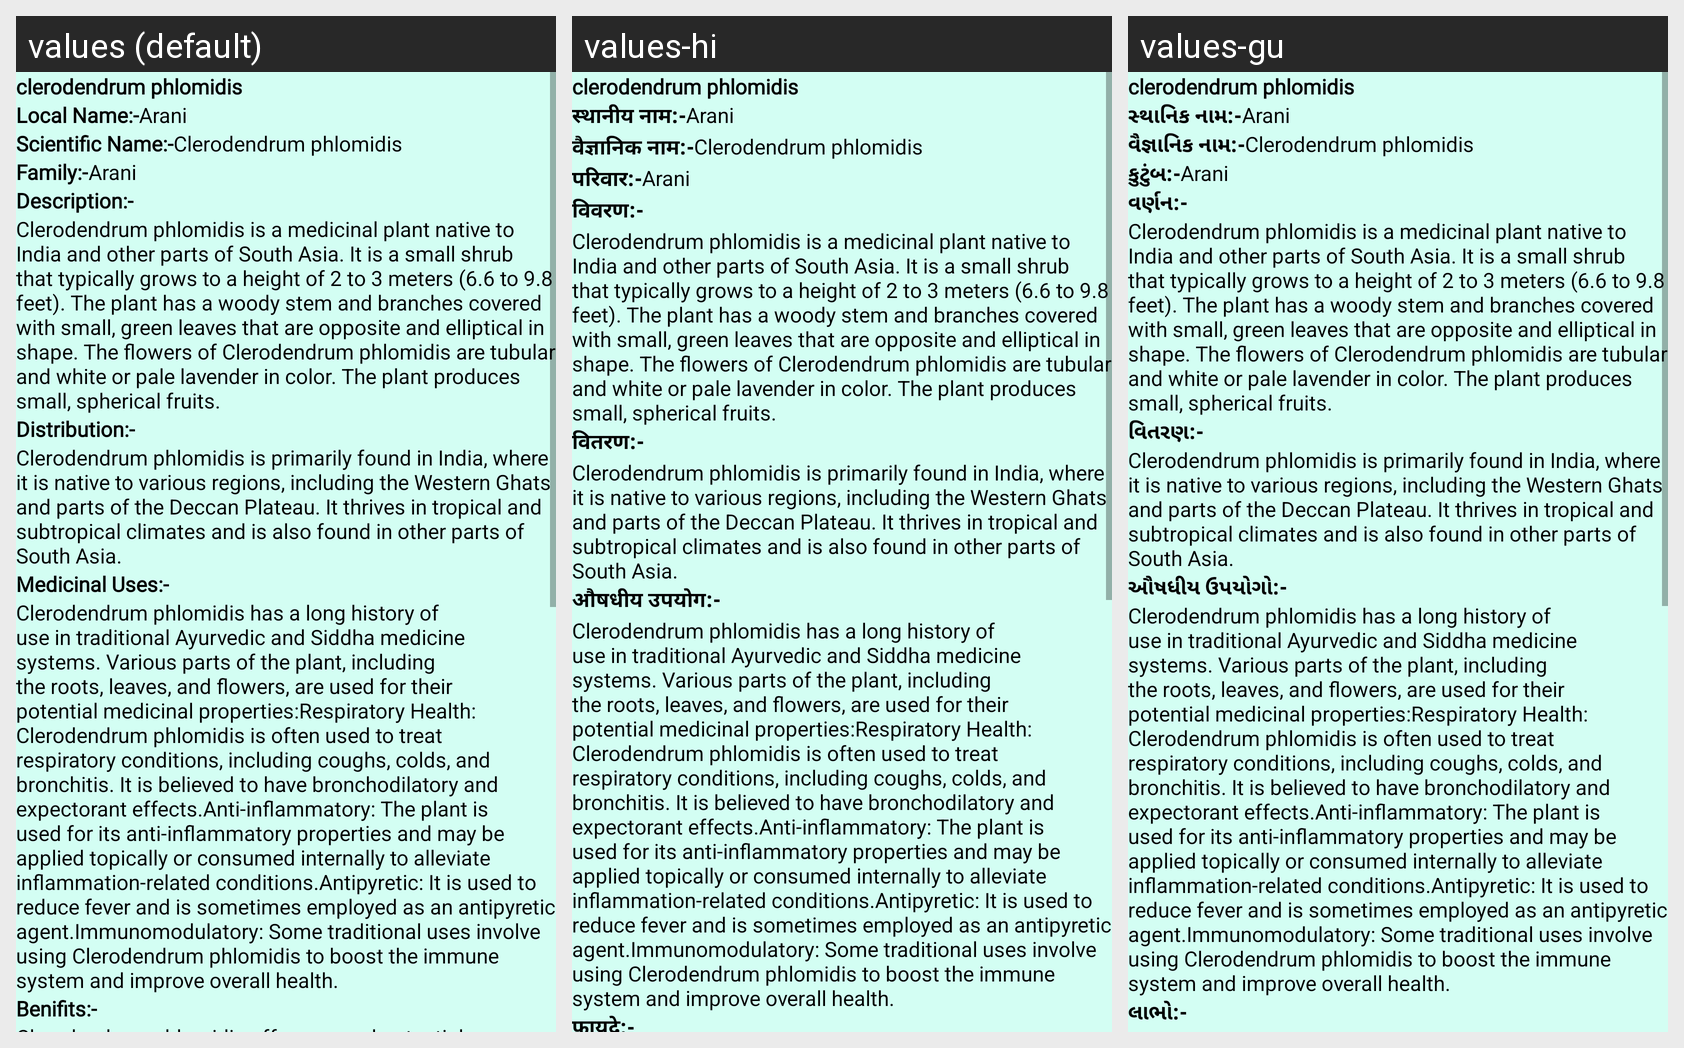

Translations of the strings shown on this Android screen, per locale in the grid:
Android screen res/layout/activity_plant19.xml rendered under 3 locales, left to right: values (default), values-hi, values-gu. Device: Nexus 5 (rendered at 1080×1920; each locale shown at half size, 540×960, under a caption strip naming it); theme NoActionBar.
Strings drawn on this screen, with the default value and each locale's value (text and hints the layout hard-codes, and strings that could not be matched under every locale, appear in the picture but are not listed):

p19
  values: clerodendrum phlomidis
  values-hi: clerodendrum phlomidis  [not translated; the default value is used]
  values-gu: clerodendrum phlomidis  [not translated; the default value is used]

Local_name
  values: Local Name:-
  values-hi: स्थानीय नाम:-
  values-gu: સ્થાનિક નામ:-

l19
  values: Arani
  values-hi: Arani  [not translated; the default value is used]
  values-gu: Arani  [not translated; the default value is used]

scientific_name
  values: Scientific Name:-
  values-hi: वैज्ञानिक नाम:-
  values-gu: વૈજ્ઞાનિક નામ:-

s19
  values: Clerodendrum phlomidis
  values-hi: Clerodendrum phlomidis  [not translated; the default value is used]
  values-gu: Clerodendrum phlomidis  [not translated; the default value is used]

family
  values: Family:-
  values-hi: परिवार:-
  values-gu: કુટુંબ:-

Description
  values: Description:-
  values-hi: विवरण:-
  values-gu: વર્ણન:-

d19
  values: Clerodendrum phlomidis is a medicinal plant native to India and other parts of South Asia. It is a small shrub that typically grows to a height of 2 to 3 meters (6.6 to 9.8 feet). The plant has a woody stem and branches covered with small, green leaves that are opposite and elliptical in shape. The flowers of Clerodendrum phlomidis are tubular and white or pale lavender in color. The plant …[clipped]
  values-hi: Clerodendrum phlomidis is a medicinal plant native to India and other parts of South Asia. It is a small shrub that typically grows to a height of 2 to 3 meters (6.6 to 9.8 feet). The plant has a woody stem and branches covered with small, green leaves that are opposite and elliptical in shape. The flowers of Clerodendrum phlomidis are tubular and white or pale lavender in color. The plant …[clipped]  [not translated; the default value is used]
  values-gu: Clerodendrum phlomidis is a medicinal plant native to India and other parts of South Asia. It is a small shrub that typically grows to a height of 2 to 3 meters (6.6 to 9.8 feet). The plant has a woody stem and branches covered with small, green leaves that are opposite and elliptical in shape. The flowers of Clerodendrum phlomidis are tubular and white or pale lavender in color. The plant …[clipped]  [not translated; the default value is used]

Distribution
  values: Distribution:-
  values-hi: वितरण:-
  values-gu: વિતરણ:-

dt19
  values: Clerodendrum phlomidis is primarily found in India, where it is native to various regions, including the Western Ghats and parts of the Deccan Plateau. It thrives in tropical and subtropical climates and is also found in other parts of South Asia.
  values-hi: Clerodendrum phlomidis is primarily found in India, where it is native to various regions, including the Western Ghats and parts of the Deccan Plateau. It thrives in tropical and subtropical climates and is also found in other parts of South Asia.  [not translated; the default value is used]
  values-gu: Clerodendrum phlomidis is primarily found in India, where it is native to various regions, including the Western Ghats and parts of the Deccan Plateau. It thrives in tropical and subtropical climates and is also found in other parts of South Asia.  [not translated; the default value is used]

Medicinal_uses
  values: Medicinal Uses:-
  values-hi: औषधीय उपयोग:-
  values-gu: ઔષધીય ઉપયોગો:-

m19
  values: Clerodendrum phlomidis has a long history of use in traditional Ayurvedic and Siddha medicine systems. Various parts of the plant, including the roots, leaves, and flowers, are used for their potential medicinal properties:Respiratory Health: Clerodendrum phlomidis is often used to treat respiratory conditions, including coughs, colds, and bronchitis. It is believed to have bronchodilatory and …[clipped]
  values-hi: Clerodendrum phlomidis has a long history of use in traditional Ayurvedic and Siddha medicine systems. Various parts of the plant, including the roots, leaves, and flowers, are used for their potential medicinal properties:Respiratory Health: Clerodendrum phlomidis is often used to treat respiratory conditions, including coughs, colds, and bronchitis. It is believed to have bronchodilatory and …[clipped]  [not translated; the default value is used]
  values-gu: Clerodendrum phlomidis has a long history of use in traditional Ayurvedic and Siddha medicine systems. Various parts of the plant, including the roots, leaves, and flowers, are used for their potential medicinal properties:Respiratory Health: Clerodendrum phlomidis is often used to treat respiratory conditions, including coughs, colds, and bronchitis. It is believed to have bronchodilatory and …[clipped]  [not translated; the default value is used]

Benifits
  values: Benifits:-
  values-hi: फ़ायदे:-
  values-gu: લાભો:-
